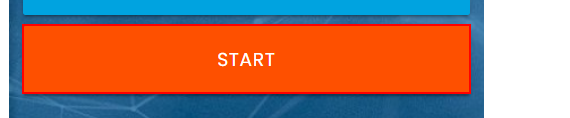
Task: Leerer Prozess
Workflow: Main

Step 1: click on the button in window 'Rpa Challenge' (chrome.exe)

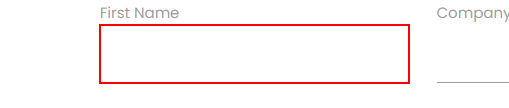
Step 2: type [textToWrite] into the text box

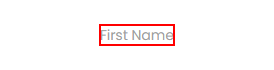
Step 3: Find Element 'LABEL' on the label '{{currentField}}' in window 'Rpa Challenge' (chrome.exe)

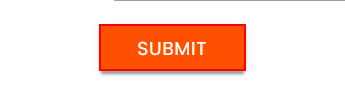
Step 4: click on the text box in window 'Rpa Challenge' (chrome.exe)
